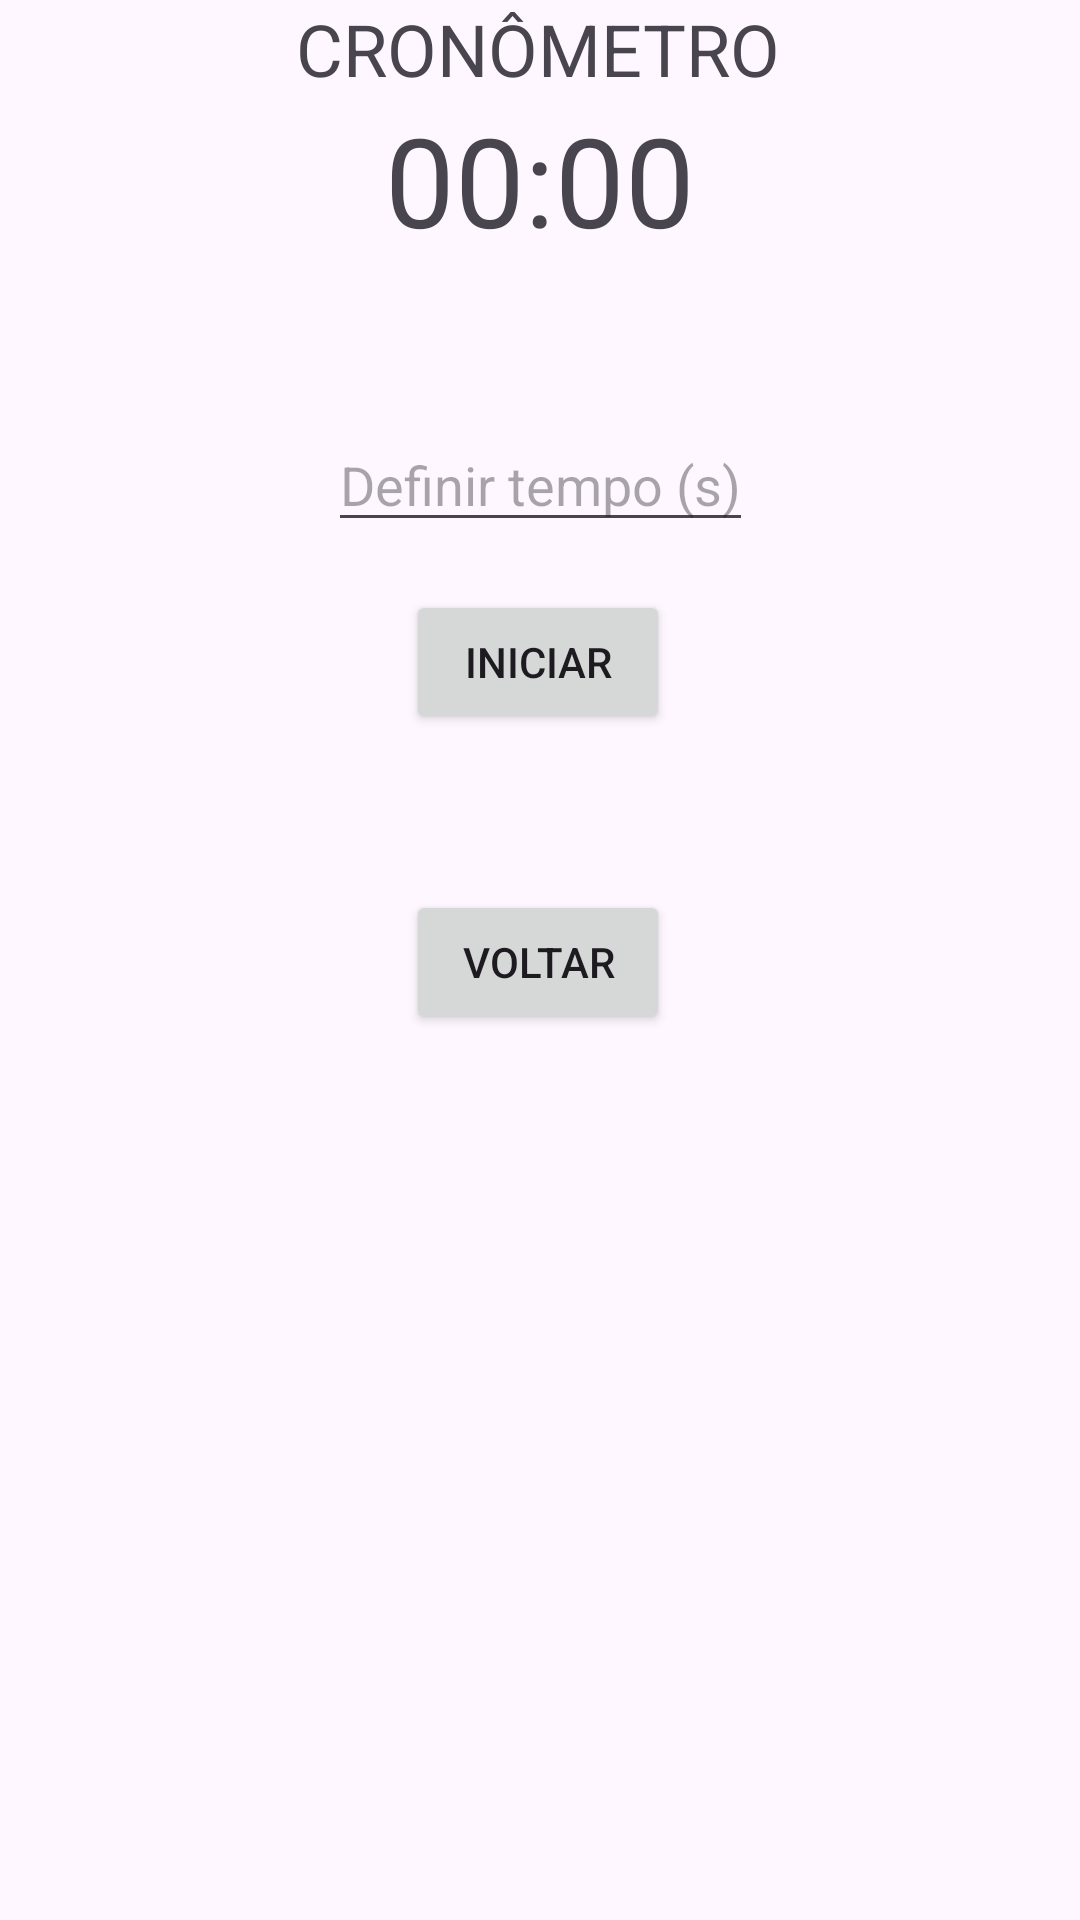

This screen was rendered from an Android layout file. Write that file and the resources it references.
<!-- AndroidManifest.xml: application theme Theme.Aula3107 -->
<!-- res/layout/activity_main.xml -->
<?xml version="1.0" encoding="utf-8"?>
<androidx.constraintlayout.widget.ConstraintLayout xmlns:android="http://schemas.android.com/apk/res/android"
    xmlns:app="http://schemas.android.com/apk/res-auto"
    xmlns:tools="http://schemas.android.com/tools"
    android:id="@+id/main"
    android:layout_width="match_parent"
    android:layout_height="match_parent"
    tools:context=".MainActivity">

    <Button
        android:id="@+id/btvoltar"
        android:layout_width="wrap_content"
        android:layout_height="wrap_content"
        android:layout_marginTop="52dp"
        android:text="VOLTAR"
        app:layout_constraintEnd_toEndOf="parent"
        app:layout_constraintHorizontal_bias="0.498"
        app:layout_constraintStart_toStartOf="parent"
        app:layout_constraintTop_toBottomOf="@id/btiniciar" />

    <EditText
        android:id="@+id/etTempo"
        android:layout_width="wrap_content"
        android:layout_height="wrap_content"
        android:layout_marginTop="52dp"
        android:hint="Definir tempo (s)"
        android:inputType="number"
        android:textSize="18sp"
        app:layout_constraintEnd_toEndOf="parent"
        app:layout_constraintStart_toStartOf="parent"
        app:layout_constraintTop_toBottomOf="@+id/txtCount" />

    <TextView
        android:id="@+id/txtCount"
        android:layout_width="wrap_content"
        android:layout_height="wrap_content"
        android:text="00:00"
        android:textSize="20pt"
        app:layout_constraintBottom_toTopOf="@+id/etTempo"
        app:layout_constraintEnd_toEndOf="parent"
        app:layout_constraintStart_toStartOf="parent"
        app:layout_constraintTop_toTopOf="parent"
        app:layout_constraintVertical_bias="0.4" />

    <TextView
        android:layout_width="wrap_content"
        android:layout_height="wrap_content"
        android:text="CRONÔMETRO"
        android:textSize="24sp"
        app:layout_constraintBottom_toTopOf="@+id/txtCount"
        app:layout_constraintEnd_toEndOf="parent"
        app:layout_constraintHorizontal_bias="0.496"
        app:layout_constraintStart_toStartOf="parent"
        app:layout_constraintTop_toTopOf="parent"
        app:layout_constraintVertical_bias="1.0" />

    <Button
        android:id="@+id/btiniciar"
        android:layout_width="wrap_content"
        android:layout_height="wrap_content"
        android:layout_marginTop="16dp"
        android:text="INICIAR"
        app:layout_constraintEnd_toEndOf="parent"
        app:layout_constraintHorizontal_bias="0.498"
        app:layout_constraintStart_toStartOf="parent"
        app:layout_constraintTop_toBottomOf="@id/etTempo" />

</androidx.constraintlayout.widget.ConstraintLayout>
<!-- resources referenced by this layout -->
<resources>
  <style name="Theme.Aula3107" parent="Base.Theme.Aula3107" />
  <style name="Base.Theme.Aula3107" parent="Theme.Material3.DayNight.NoActionBar">
          
          
      </style>
</resources>
